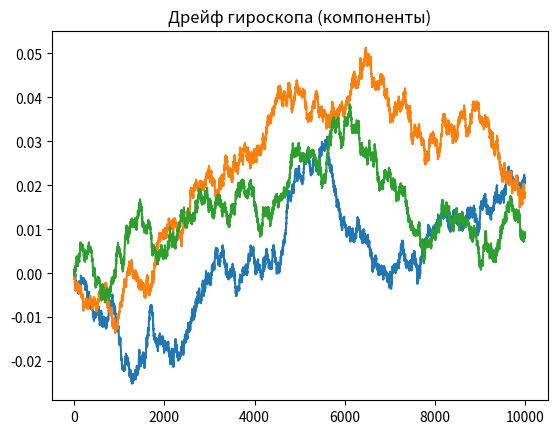

Reproduce this figure in Python.
import math
import numpy as np

class Quaternion:
    def __init__(self, w, x, y, z):
        self.w = float(w)
        self.x = float(x)
        self.y = float(y)
        self.z = float(z)

    def __mul__(self, other):
        w1, x1, y1, z1 = self.w, self.x, self.y, self.z
        w2, x2, y2, z2 = other.w, other.x, other.y, other.z
        return Quaternion(
            w1*w2 - x1*x2 - y1*y2 - z1*z2,
            w1*x2 + x1*w2 + y1*z2 - z1*y2,
            w1*y2 - x1*z2 + y1*w2 + z1*x2,
            w1*z2 + x1*y2 - y1*x2 + z1*w2
        )
    
    def norm(self):
        return math.sqrt(self.w**2 + self.x**2+self.y**2+self.z**2)
    
    def normalize(self):
        n =  self.norm()
        if n < 1e-12:
            return Quaternion(1, 0, 0, 0)   # безопасное значение «нет вращения»
        return Quaternion(self.w / n, self.x / n, self.y / n, self.z / n)
    
    def conjugate(self):
       return Quaternion(self.w, -self.x, -self.y, -self.z)
    
    def inverse(self):
        n2 = self.w**2 + self.x**2 + self.y**2 + self.z**2
        if n2 < 1e-12:
            return Quaternion(1, 0, 0, 0)
        return Quaternion(self.w / n2, -self.x / n2, -self.y / n2, -self.z / n2)

    @staticmethod
    def from_axis_angle(axis, angle):
        # axis - единичный вектор
        half = angle / 2.0
        sin_half = math.sin(half)
        return Quaternion(
            math.cos(half),
            axis[0]*sin_half,
            axis[1]*sin_half,
            axis[2]*sin_half
        )
    
    def to_rotation_matrix(self):
        n = self.normalize()
        w, x, y, z = n.w, n.x, n.y, n.z
        R = np.array([
            [1 - 2*(y*y + z*z),     2*(x*y - w*z),       2*(x*z + w*y)],
            [2*(x*y + w*z),         1 - 2*(x*x + z*z),   2*(y*z - w*x)],
            [2*(x*z - w*y),         2*(y*z + w*x),       1 - 2*(x*x + y*y)]
        ])
        return R
    
    def rotate_vector_matrix(self, v):
        R = self.to_rotation_matrix()
        return R @ np.array(v)
    
    def rotate_vector_effect(self, v):
        q = self.normalize()
        # v -- трёхмерный вектор, превращаем в чисто векторный кватернион
        v_quat = Quaternion(0, v[0], v[1], v[2])
        result = self * v_quat * self.inverse()
        return np.array([result.x, result.y, result.z])

class Gyroscope:
    def __init__(self, sigma_g=0.01, sigma_b = 0.0001):
        self.sigma_g = sigma_g   # рад/с
        self.sigma_b = sigma_b   # рад/с/√с (Rate Random Walk)
    
    def measure(self, true_omega, bias, dt):
        noise = np.random.normal(0, self.sigma_g, 3)
        return true_omega + bias + noise
    
    def update_bias(self, bias, dt):
        bias_noise = np.random.normal(0, self.sigma_b * np.sqrt(dt), 3)
        return bias + bias_noise

class Magnetomer:
    def __init__(self, ref_vector, sigma_m):
        self.ref = np.array(ref_vector)   # опорный вектор в инерциальной системе
        self.sigma = sigma_m              # стандартное отклонение шума

    def maesure(self, true_quaternoin):
        R=true_quaternoin.to_rotation_matrix()
        noise = np.random.normal(0, self.sigma, 3)
        return R @ self.ref + noise

class SunSensor:
    def __init__(self, ref_vector, sigma_s):
        self.ref = np.array(ref_vector)   # единичный опорный вектор
        self.sigma = sigma_s              # стандартное отклонение шума (в компонентах)
       
    def measure(self, true_quaternion):
        R = true_quaternion.to_rotation_matrix()
        noise = np.random.normal(0, self.sigma,3)
        v = R@self.ref + noise
        return v / np.linalg.norm(v)

q = Quaternion.from_axis_angle([0,0,1], math.radians(90))
identity = Quaternion(1,0,0,0)
result = q*q*q*q
print(result.w, result.x, result.y, result.z)

# Проверка 1: нулевой поворот
q_id = Quaternion(1, 0, 0, 0)
R_id =q_id.to_rotation_matrix()
print("Единичный кватернион:\n", R_id)
assert np.allclose(R_id, np.eye(3), atol=1e-10), "Ошибка: единичный кватернион не дал единичную матрицу"
print("Тест 1 пройден: нулевой поворот.\n")

# Проверка 2: поворот на 90° вокруг оси Z
q_z90 = Quaternion.from_axis_angle([0, 0, 1], math.radians(90))
R_z90 = q_z90.to_rotation_matrix()
expected_z90 = np.array([
    [0, -1,  0],
    [1,  0,  0],
    [0,  0,  1]
])
print("Поворот 90° вокруг Z:\n", R_z90)
assert np.allclose(R_z90, expected_z90, atol=1e-10), "Ошибка: поворот 90° вокруг Z"

# Дополнительно проверим на векторах
v = np.array([1., 0., 0.])
v_rot = R_z90 @ v
assert np.allclose(v_rot, [0., 1., 0.], atol=1e-10), "Ошибка: поворот вектора (1,0,0)"
print("Тест 2 пройден: поворот на 90° вокруг Z.\n")

# Проверка 3: поворот на 180° вокруг оси X
q_x180 = Quaternion.from_axis_angle([1, 0, 0], math.radians(180))
R_x180 = q_x180.to_rotation_matrix()
expected_x180 = np.array([
    [1,  0,  0],
    [0, -1,  0],
    [0,  0, -1]
])
print("Поворот 180° вокруг X:\n", R_x180)
assert np.allclose(R_x180, expected_x180, atol=1e-10), "Ошибка: поворот 180° вокруг X"
print("Тест 3 пройден: поворот на 180° вокруг X.\n")

# Проверка 4: ортогональность и определитель
for angle in [30, 45, 120]:
    q = Quaternion.from_axis_angle([1, 0, 0], math.radians(angle))
    R = q.to_rotation_matrix()
    assert np.allclose(R @ R.T, np.eye(3), atol=1e-10), f"Ошибка ортогональности для угла {angle}"
    det = np.linalg.det(R)
    assert abs(det - 1.0) < 1e-10, f"Определитель {det} не равен 1 для угла {angle}"
print("Тест 4 пройден: матрицы ортогональны и det=1.\n")

print("Все тесты пройдены успешно!")

# Тест: оба метода дают одинаковый результат
v_test = np.array([1., 2., 3.])
q_test = Quaternion.from_axis_angle([0, 1, 0], math.radians(75))
rot1 = q_test.rotate_vector_matrix(v_test)
rot2 = q_test.rotate_vector_effect(v_test)
print("Поворот вектора матрицей:", rot1)
print("Поворот вектора матрицей:", rot2)

# Тест гироскопа: проверка шума
g = Gyroscope(sigma_g=0.01, sigma_b=0.0)
N = 100000
true_omega = np.zeros(3)
bias = np.zeros(3)
measurements = np.array([g.measure(true_omega, bias, dt=0.1) for _ in range(N)])
std_est = np.std(measurements, axis = 0)
print("Измеренное стандартное отклонение шума:", std_est)
print("Ожидаемое: 0.01")
assert np.allclose(std_est, 0.01, atol=0.001), "Ошибка: неверная амплитуда шума"
print("Тест шума гироскопа пройден.\n")

# Тест дрейфа
sigma_b = 0.001
dt = 0.1
steps = 10000
g_drift = Gyroscope(sigma_g=0, sigma_b=sigma_b)
b = np.zeros(3)
history = np.zeros((steps,3))
for i in range(steps):
    b = g_drift.update_bias(b, dt)
    history[i] = b

T = steps * dt
expected_std = sigma_b * np.sqrt(T)
actual_std = np.std(history[-1000:])
print(f"Стандартное отклонение дрейфа через {T} сек: {actual_std:.6f}, ожидаемое: {expected_std:.6f}")
import matplotlib.pyplot as plt
plt.plot(history)
plt.title("Дрейф гироскопа (компоненты)")
plt.show()
